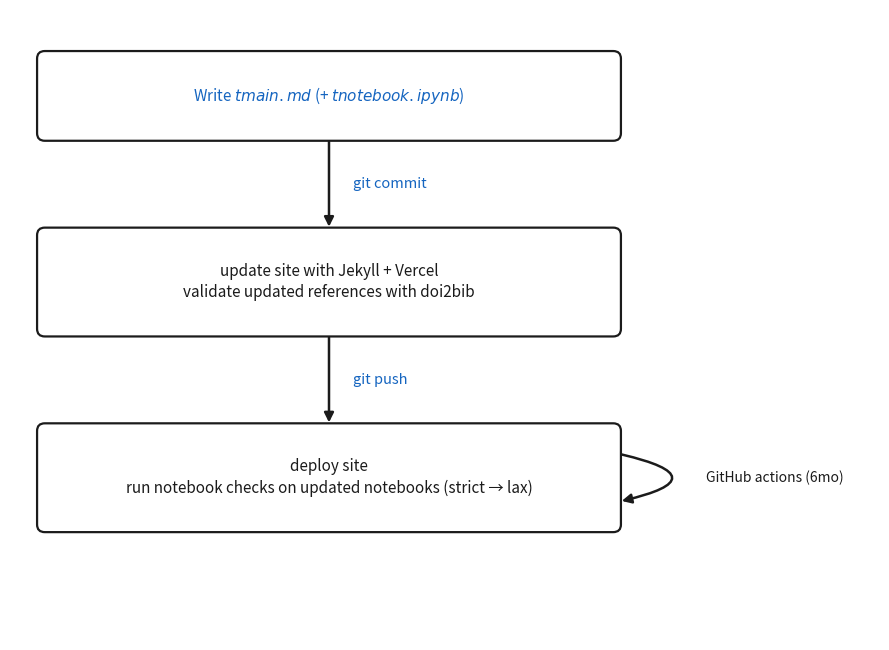

The matplotlib source for this figure:
# NBVAL_IGNORE_OUTPUT
import os

import matplotlib
import matplotlib.pyplot as plt
from matplotlib.patches import FancyArrowPatch, FancyBboxPatch

FIG = "figures"
os.makedirs(FIG, exist_ok=True)

# Two colors carry the whole legend: blue for the steps I trigger by hand,
# black for everything that then happens automatically.
BLUE = "#1565c0"   # manual: writing + the git commands I run
BLACK = "#1b1b1b"  # automatic: whatever those git commands set off

def box(ax, xy, w, h, text, *, fontsize=11, text_color=BLACK):
    """Draw a rounded white box (black outline) centered at xy with text."""
    x, y = xy
    ax.add_patch(FancyBboxPatch(
        (x - w / 2, y - h / 2), w, h,
        boxstyle="round,pad=0.02,rounding_size=0.08",
        linewidth=1.6, edgecolor=BLACK, facecolor="white", zorder=2,
    ))
    ax.text(x, y, text, ha="center", va="center", fontsize=fontsize,
            color=text_color, zorder=3, linespacing=1.35)


def arrow(ax, p0, p1, color=BLACK, style="-|>", lw=1.8, ls="-",
          connectionstyle="arc3,rad=0"):
    ax.add_patch(FancyArrowPatch(
        p0, p1, arrowstyle=style, mutation_scale=14, linewidth=lw,
        linestyle=ls, color=color, shrinkA=2, shrinkB=2, zorder=1,
        connectionstyle=connectionstyle,
    ))

# NBVAL_IGNORE_OUTPUT
fig, ax = plt.subplots(figsize=(9.0, 6.6))
ax.set_xlim(0, 9.0)
ax.set_ylim(0, 6.6)
ax.axis("off")

cx = 3.3     # the three blocks share one vertical spine
w = 6.0      # wide enough for the longest label

# --- Block 1: write it (manual) ----------------------------------------------
box(ax, (cx, 5.7), w, 0.9,
    "Write $\tt main.md$ (+ $\tt notebook.ipynb$)", text_color=BLUE)

# git commit -------------------------------------------------------------------
arrow(ax, (cx, 5.25), (cx, 4.30))
ax.text(cx + 0.25, 4.78, "git commit", ha="left", va="center",
        fontsize=10.5, color=BLUE, style="italic")

# --- Block 2: sync the site + check the citations (automatic) ----------------
box(ax, (cx, 3.75), w, 1.1,
    "update site with Jekyll + Vercel\n"
    "validate updated references with doi2bib")

# git push ---------------------------------------------------------------------
arrow(ax, (cx, 3.20), (cx, 2.25))
ax.text(cx + 0.25, 2.72, "git push", ha="left", va="center",
        fontsize=10.5, color=BLUE, style="italic")

# --- Block 3: deploy + test (automatic) --------------------------------------
box(ax, (cx, 1.70), w, 1.1,
    "deploy site\n"
    "run notebook checks on updated notebooks (strict → lax)")

# GitHub Actions re-runs the notebook checks on a schedule (self-loop).
edge = cx + w / 2
arrow(ax, (edge, 1.95), (edge, 1.45), connectionstyle="arc3,rad=-2.2")
ax.text(edge + 0.9, 1.70, "GitHub actions (6mo)", ha="left", va="center",
        fontsize=10, color=BLACK, style="italic")

fig.tight_layout()
fig.savefig(os.path.join(FIG, "pipeline.png"), dpi=200, bbox_inches="tight")
plt.show()
